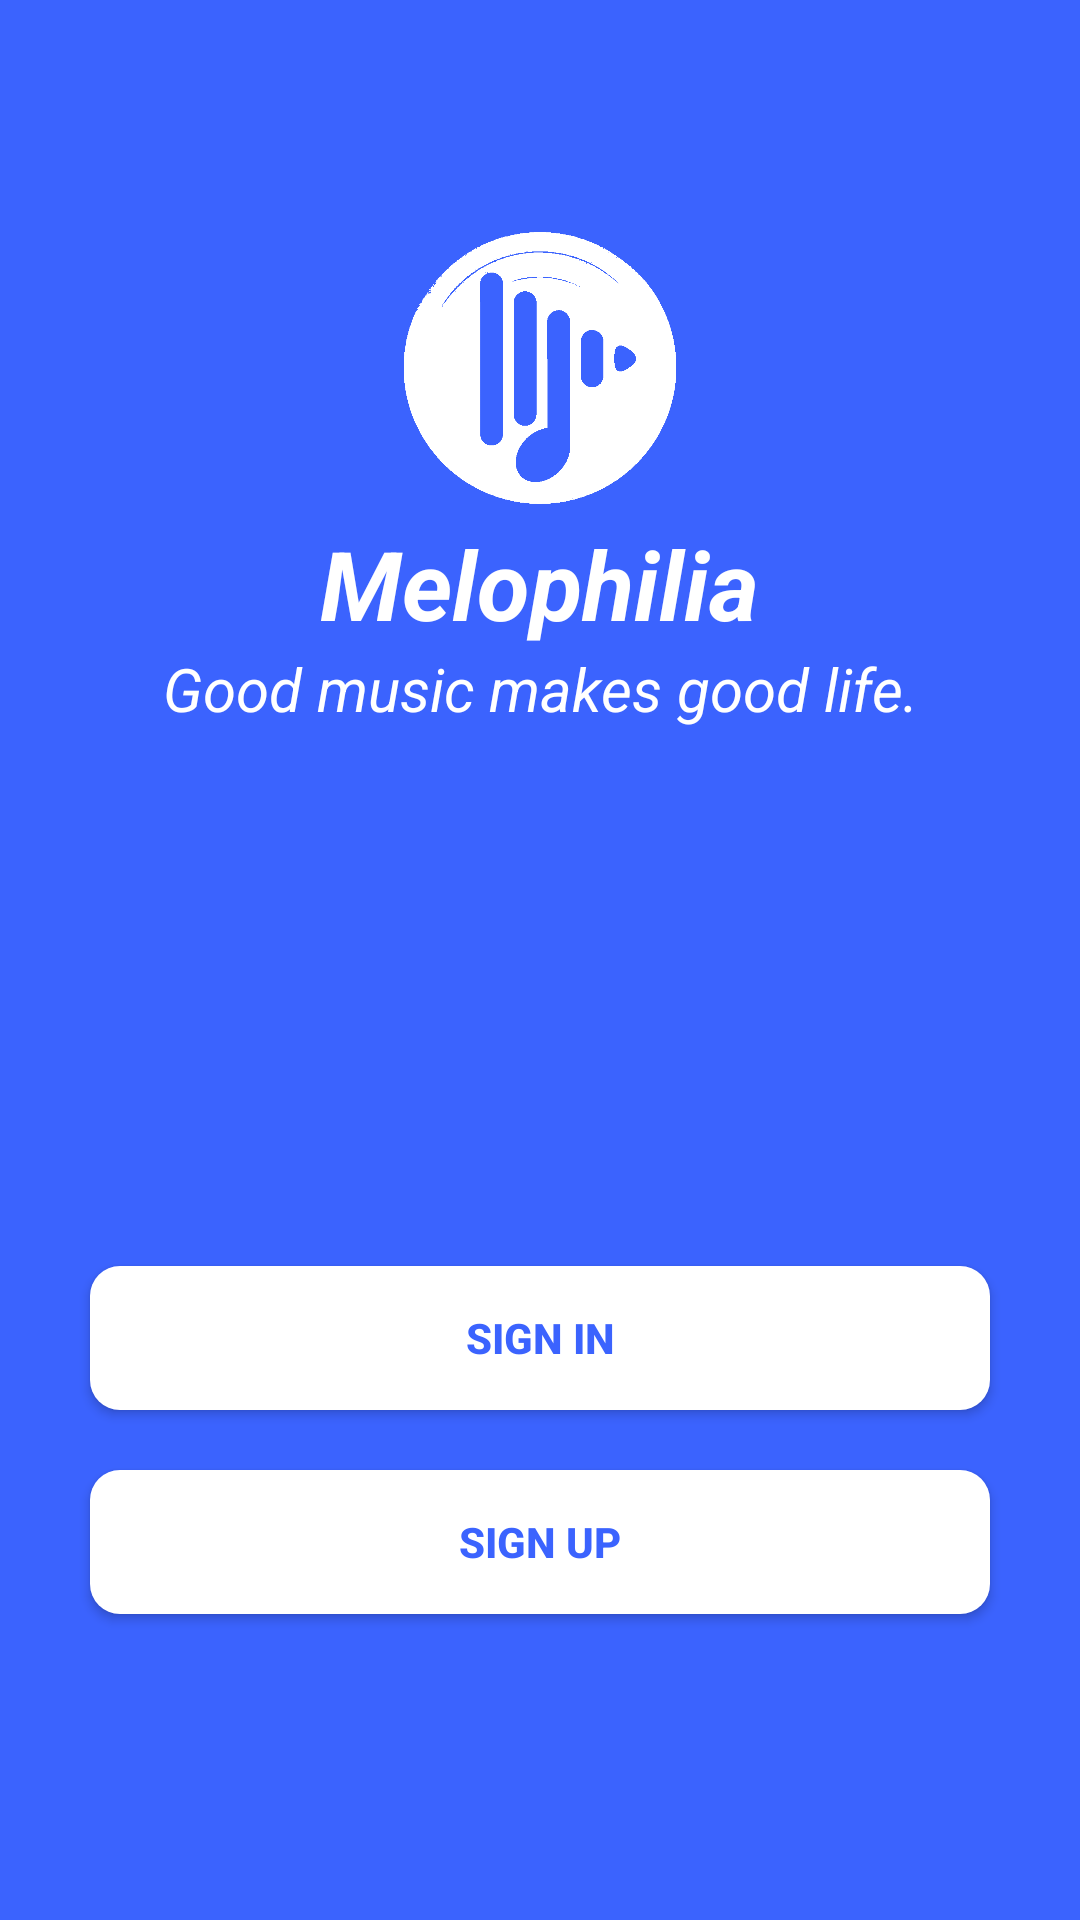

The Android layout XML behind this screen, and the referenced resources:
<!-- AndroidManifest.xml: application theme AppTheme -->
<!-- res/layout/activity_authentication.xml -->
<LinearLayout xmlns:android="http://schemas.android.com/apk/res/android"
    xmlns:app="http://schemas.android.com/apk/res-auto"
    xmlns:tools="http://schemas.android.com/tools"
    android:layout_width="match_parent"
    android:layout_height="match_parent"
    android:orientation="vertical"
    android:background="@color/colorApp"
    tools:context=".Authentication.authenticationActivity">

    <LinearLayout
        android:layout_width="match_parent"
        android:layout_height="0dp"
        android:gravity="center"
        android:layout_weight="1"
        android:orientation="vertical">

        <ImageView
            android:id="@+id/profile_image"
            android:layout_width="wrap_content"
            android:layout_height="96dp"
            android:src="@drawable/applogo"

            />

        <TextView
            android:layout_width="wrap_content"
            android:layout_height="wrap_content"
            android:text="@string/app_name"
            android:textColor="@color/colorWhite"
            android:textSize="32sp"
            android:textStyle="italic|bold" />

        <TextView
            android:layout_width="match_parent"
            android:layout_height="wrap_content"
            android:gravity="center"
            android:text="@string/app_quote"
            android:textColor="@color/colorWhite"
            android:textSize="20sp"
            android:textStyle="italic" />

    </LinearLayout>

    <LinearLayout
        android:layout_width="match_parent"
        android:layout_height="0dp"
        android:layout_weight="1"
        android:gravity="center"
        android:orientation="vertical">

        <Button
            android:id="@+id/bt_signin"
            android:layout_width="match_parent"
            android:layout_height="wrap_content"
            android:background="@drawable/bt_round_white"
            android:layout_marginLeft="30dp"
            android:layout_marginRight="30dp"

            android:text="@string/signIn"
            android:textColor="@color/colorApp"
            android:textStyle="bold" />

        <Button
            android:id="@+id/bt_signup"
            android:layout_width="match_parent"
            android:layout_height="wrap_content"
            android:background="@drawable/bt_round_white"
            android:layout_marginLeft="30dp"
            android:layout_marginRight="30dp"
            android:layout_marginTop="20dp"
            android:text="@string/signUp"
            android:textColor="@color/colorApp"
            android:textStyle="bold" />


    </LinearLayout>

</LinearLayout>
<!-- resources referenced by this layout -->
<resources>
  <color name="colorApp">#3B63FE</color>
  <color name="colorWhite">#FFFFFF</color>
  <!-- drawable applogo: png bitmap (drawable, 30677 bytes) -->
  <!-- drawable bt_round_white (drawable) -->
  <?xml version="1.0" encoding="utf-8"?>
  <selector xmlns:android="http://schemas.android.com/apk/res/android">
      <item>
          <shape android:shape="rectangle">
              
              <solid android:color="@color/colorWhite"/>
              
              
              <corners android:radius="10dp"/>
          </shape>
      </item>
  </selector>
  <string name="app_name">Melophilia</string>
  <string name="app_quote">Good music makes good life.</string>
  <string name="signIn"><b>SIGN IN</b></string>
  <string name="signUp"><b>SIGN UP</b></string>
  <style name="AppTheme" parent="Theme.AppCompat.Light.NoActionBar">
          
          <item name="colorPrimary">@color/colorPrimary</item>
          <item name="colorPrimaryDark">@color/colorPrimaryDark</item>
          <item name="colorAccent">@color/colorAccent</item>
      </style>
  <color name="colorPrimary">#008577</color>
  <color name="colorPrimaryDark">#1842E8</color>
  <color name="colorAccent">#D81B60</color>
</resources>
